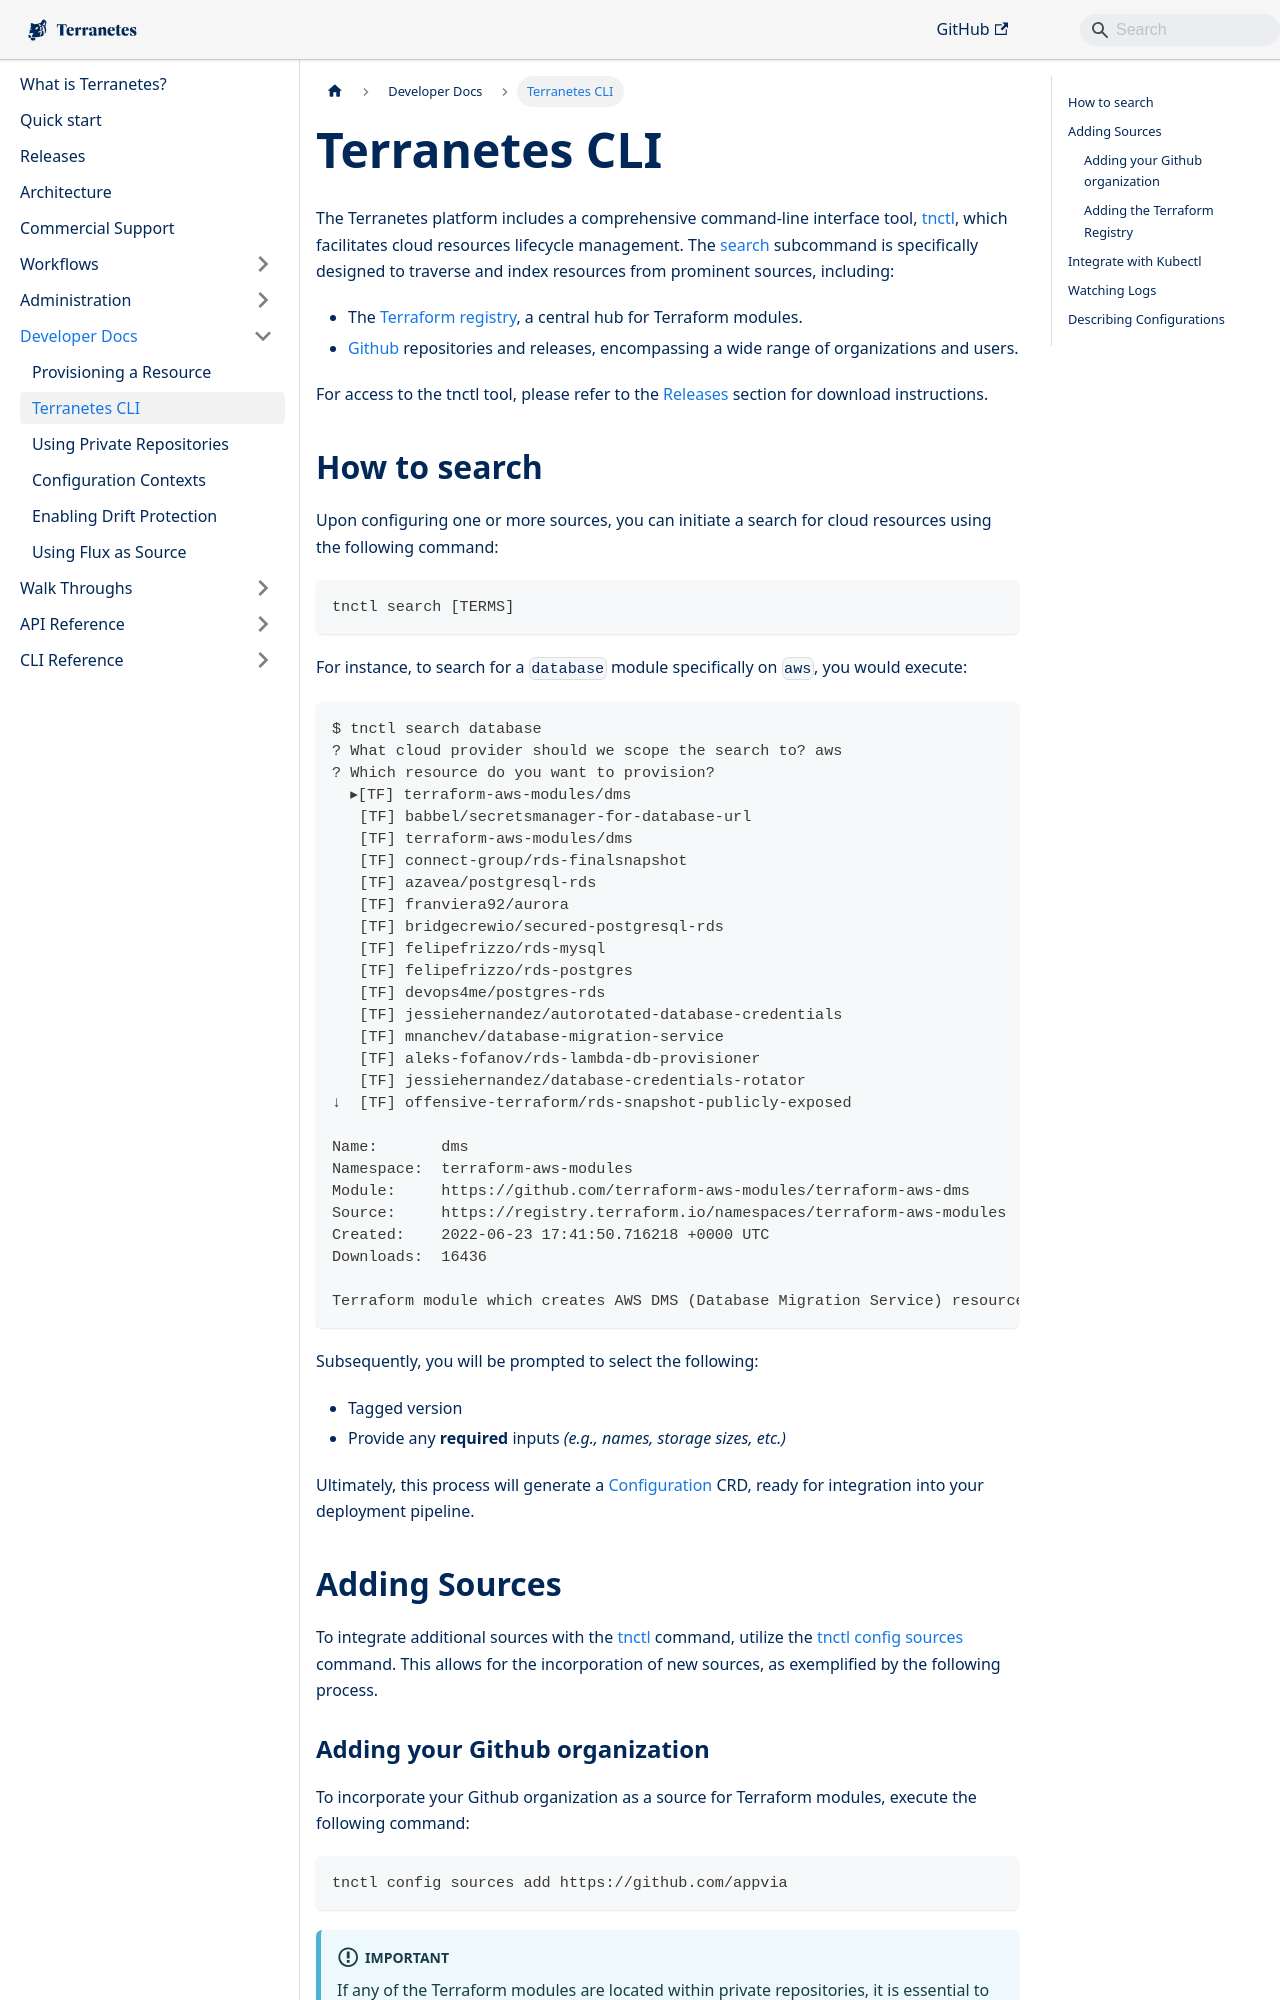

repository: appvia/terranetes · page: terranetes-controller/developer/tnctl/index.html · generator: docusaurus

---
sidebar_position: 1
---

# Terranetes CLI

The Terranetes platform includes a comprehensive command-line interface tool, [tnctl](docs/terranetes-controller/cli/tnctl.md), which facilitates cloud resources lifecycle management. The [search](docs/terranetes-controller/cli/tnctl_search.md) subcommand is specifically designed to traverse and index resources from prominent sources, including:

* The [Terraform registry](https://registry.terraform.io), a central hub for Terraform modules.
* [Github](https://github.com) repositories and releases, encompassing a wide range of organizations and users.

For access to the tnctl tool, please refer to the [Releases](docs/terranetes-controller/releases.md) section for download instructions.

## How to search

Upon configuring one or more sources, you can initiate a search for cloud resources using the following command:

```shell
tnctl search [TERMS]
```

For instance, to search for a `database` module specifically on `aws`, you would execute:

```shell
$ tnctl search database
? What cloud provider should we scope the search to? aws
? Which resource do you want to provision?
  ▸[TF] terraform-aws-modules/dms
   [TF] babbel/secretsmanager-for-database-url
   [TF] terraform-aws-modules/dms
   [TF] connect-group/rds-finalsnapshot
   [TF] azavea/postgresql-rds
   [TF] franviera92/aurora
   [TF] bridgecrewio/secured-postgresql-rds
   [TF] felipefrizzo/rds-mysql
   [TF] felipefrizzo/rds-postgres
   [TF] devops4me/postgres-rds
   [TF] jessiehernandez/autorotated-database-credentials
   [TF] mnanchev/database-migration-service
   [TF] aleks-fofanov/rds-lambda-db-provisioner
   [TF] jessiehernandez/database-credentials-rotator
↓  [TF] offensive-terraform/rds-snapshot-publicly-exposed

Name:       dms
Namespace:  terraform-aws-modules
Module:     https://github.com/terraform-aws-modules/terraform-aws-dms
Source:     https://registry.terraform.io/namespaces/terraform-aws-modules
Created:    2022-06-23 17:41:50.716218 +0000 UTC
Downloads:  16436

Terraform module which creates AWS DMS (Database Migration Service) resources
```

Subsequently, you will be prompted to select the following:

* Tagged version
* Provide any **required** inputs _(e.g., names, storage sizes, etc.)_

Ultimately, this process will generate a [Configuration](docs/terranetes-controller/reference/configurations.terraform.appvia.io.md) CRD, ready for integration into your deployment pipeline.

## Adding Sources

To integrate additional sources with the [tnctl](docs/terranetes-controller/cli/tnctl.md) command, utilize the [tnctl config sources](docs/terranetes-controller/cli/tnctl_config_sources.md) command. This allows for the incorporation of new sources, as exemplified by the following process.
